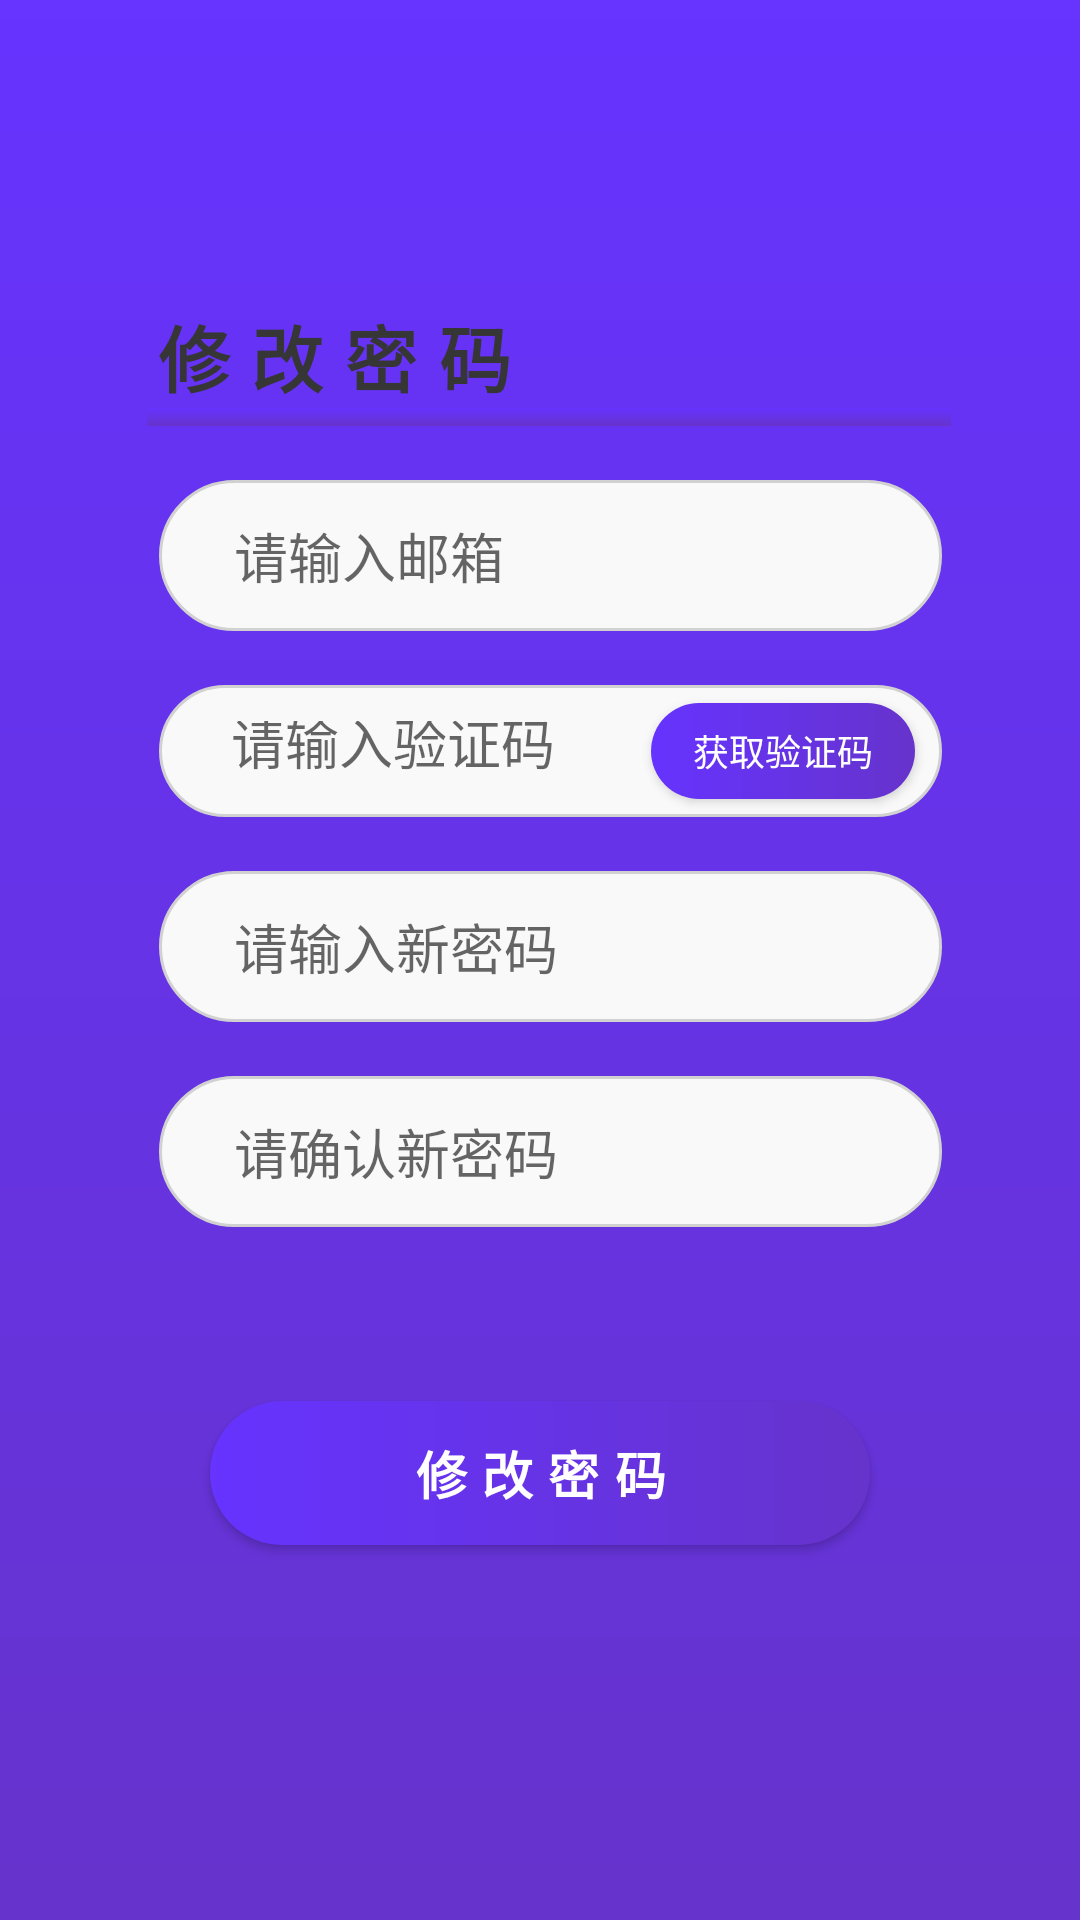

Here is an Android app screen rendered from its layout file. Give the layout XML and the strings, colors and styles it references.
<!-- AndroidManifest.xml: application theme AppTheme -->
<!-- res/layout/layout_change_password.xml -->
<?xml version="1.0" encoding="utf-8"?>
<LinearLayout xmlns:android="http://schemas.android.com/apk/res/android"
    xmlns:app="http://schemas.android.com/apk/res-auto"
    xmlns:tools="http://schemas.android.com/tools"
    android:layout_width="match_parent"
    android:layout_height="match_parent"
    android:background="@drawable/gradient"
    tools:context=".Activity.ChangePasswordActivity">
    <LinearLayout
        android:layout_width="match_parent"
        android:layout_height="match_parent"
        android:layout_marginTop="31dp"
        android:layout_marginBottom="39dp"
        android:layout_marginHorizontal="22dp"
        android:background="@drawable/background_box"
        android:orientation="vertical">
        <TextView
            android:layout_width="match_parent"
            android:layout_height="wrap_content"
            android:layout_marginTop="70dp"
            android:layout_marginStart="27dp"
            android:textSize="24sp"
            android:letterSpacing="0.3"
            android:text="修改密码"
            android:textStyle="bold"
            android:textColor="#363636"/>
        <View
            android:layout_width="match_parent"
            android:layout_height="6dp"
            android:background="@drawable/gradient"
            android:layout_marginStart="27dp"
            android:layout_marginEnd="21dp"/>

        <EditText
            android:id="@+id/email"
            android:layout_width="match_parent"
            android:layout_height="wrap_content"
            android:layout_marginStart="31dp"
            android:layout_marginTop="18dp"
            android:layout_marginEnd="24dp"
            android:background="@drawable/edittextbox"
            android:hint="   请输入邮箱"
            android:inputType="textEmailAddress"
            android:maxLength="25"
            android:padding="12dp"
            android:textSize="18sp" />

        <LinearLayout
            android:layout_width="match_parent"
            android:layout_height="wrap_content"
            android:layout_marginStart="31dp"
            android:layout_marginTop="18dp"
            android:layout_marginEnd="24dp"
            android:background="@drawable/edittextbox"
            android:orientation="horizontal">

            <EditText
                android:id="@+id/verify"
                android:layout_width="0dp"
                android:layout_height="match_parent"
                android:layout_marginStart="12dp"
                android:layout_weight="1"
                android:background="@null"
                android:hint="请输入验证码"
                android:inputType="number"
                android:maxLength="4"
                android:padding="12dp"
                android:textSize="18sp" />

            <Button
                android:id="@+id/get_v"
                android:layout_width="wrap_content"
                android:layout_height="32dp"
                android:layout_gravity="center_vertical|left"
                android:layout_marginVertical="6dp"
                android:layout_marginEnd="9dp"
                android:background="@drawable/buttonbox"
                android:text="获取验证码"
                android:textColor="@color/white"
                android:textSize="12sp" />
        </LinearLayout>


        <EditText
            android:id="@+id/password1"
            android:layout_width="match_parent"
            android:layout_height="wrap_content"
            android:layout_marginStart="31dp"
            android:layout_marginTop="18dp"
            android:layout_marginEnd="24dp"
            android:background="@drawable/edittextbox"
            android:hint="   请输入新密码"
            android:inputType="textPassword"
            android:maxLength="12"
            android:padding="12dp"
            android:textSize="18sp" />


        <EditText
            android:id="@+id/password2"
            android:layout_width="match_parent"
            android:layout_height="wrap_content"
            android:layout_marginStart="31dp"
            android:layout_marginTop="18dp"
            android:layout_marginEnd="24dp"
            android:background="@drawable/edittextbox"
            android:hint="   请确认新密码"
            android:inputType="textPassword"
            android:maxLength="12"
            android:padding="12dp"
            android:textSize="18sp" />

        <Button
            android:id="@+id/go_change"
            android:layout_width="match_parent"
            android:layout_height="wrap_content"
            android:layout_gravity="center_horizontal"
            android:layout_marginStart="48dp"
            android:layout_marginTop="58dp"
            android:layout_marginEnd="48dp"
            android:background="@drawable/buttonbox"
            android:letterSpacing="0.3"
            android:text="修改密码"
            android:textColor="@color/white"
            android:textSize="17sp"
            android:textStyle="bold" />


    </LinearLayout>
</LinearLayout>
<!-- resources referenced by this layout -->
<resources>
  <color name="white">#ffffff</color>
  <!-- drawable buttonbox (drawable) -->
  <?xml version="1.0" encoding="utf-8"?>
  <shape xmlns:android="http://schemas.android.com/apk/res/android"
      android:shape="rectangle">
      <corners android:radius="27dp"/>
      <gradient android:startColor="@color/gradientstart"
          android:endColor="@color/gradientend"
          android:angle="180" />
  
  
  </shape>
  <!-- drawable edittextbox (drawable-v24) -->
  <?xml version="1.0" encoding="utf-8"?>
  <shape xmlns:android="http://schemas.android.com/apk/res/android"
  android:shape="rectangle">
  <corners android:radius="27dp"/>
  <solid android:color="#F9F9F9"/>
  <stroke android:color="#D1D1D1"
      android:width="1dp"/>
  
  
  </shape>
  <!-- drawable gradient (drawable-v24) -->
  <?xml version="1.0" encoding="utf-8"?>
  <shape xmlns:android="http://schemas.android.com/apk/res/android"
       android:shape="rectangle">
          <gradient android:startColor="#6633cc"
              android:endColor="#6633ff"
              android:angle="90" />
      </shape>
  <style name="AppTheme" parent="Theme.AppCompat.Light.NoActionBar">
          
          <item name="colorPrimary">#151515</item>
          <item name="colorPrimaryDark">#151515</item>
          <item name="colorAccent">@color/gradientstart</item>
      </style>
  <color name="gradientstart">#6633cc</color>
  <color name="gradientend">#6633ff</color>
</resources>
